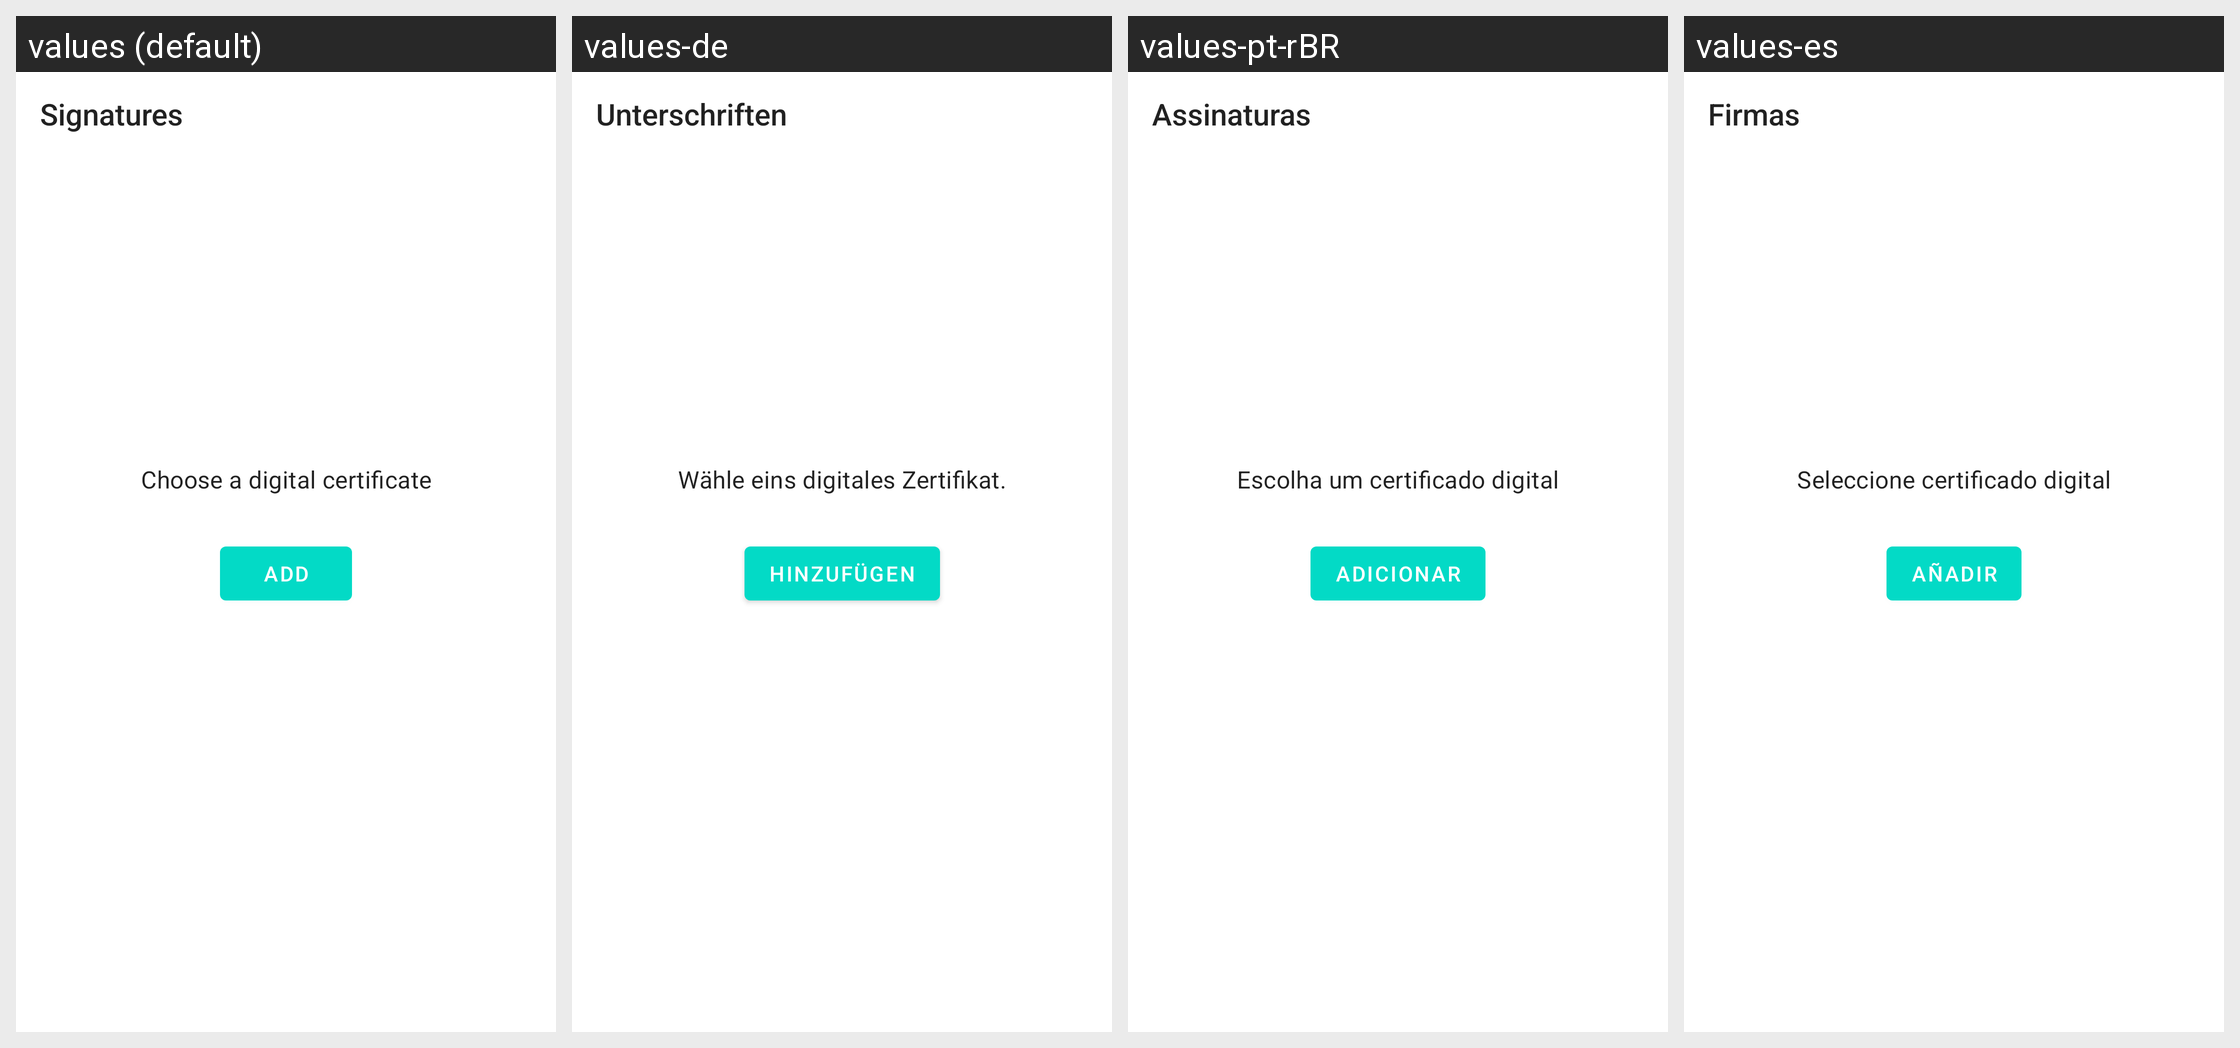

The same Android screen rendered under several of its app's locales, left to right. List the strings drawn on it with the default value and each locale's translation.
Android screen res/layout/tools_dialog_digital_signature_user_input.xml rendered under 4 locales, left to right: values (default), values-de, values-pt-rBR, values-es. Device: Nexus 5 (rendered at 1080×1920; each locale shown at half size, 540×960, under a caption strip naming it); theme Theme.MaterialComponents.DayNight.NoActionBar.
Other locales in the repository, not shown: values-ar, values-ca, values-cs, values-da, values-fa, values-fr, values-ga-rIE, values-gl, values-hi, values-hu, values-id, values-it, values-ja, values-ko, values-nl, values-pl, values-pt, values-ru, values-tr, values-zh-rCN, values-zh-rHK.
Strings drawn on this screen, with the default value and each locale's value (text and hints the layout hard-codes, and strings that could not be matched under every locale, appear in the picture but are not listed):

annot_signature_plural
  values: Signatures
  values-de: Unterschriften
  values-pt-rBR: Assinaturas
  values-es: Firmas

tools_digitalsignature_add_certificate
  values: Choose a digital certificate
  values-de: Wähle eins digitales Zertifikat.
  values-pt-rBR: Escolha um certificado digital
  values-es: Seleccione certificado digital

add
  values: Add
  values-de: Hinzufügen
  values-pt-rBR: Adicionar
  values-es: Añadir
